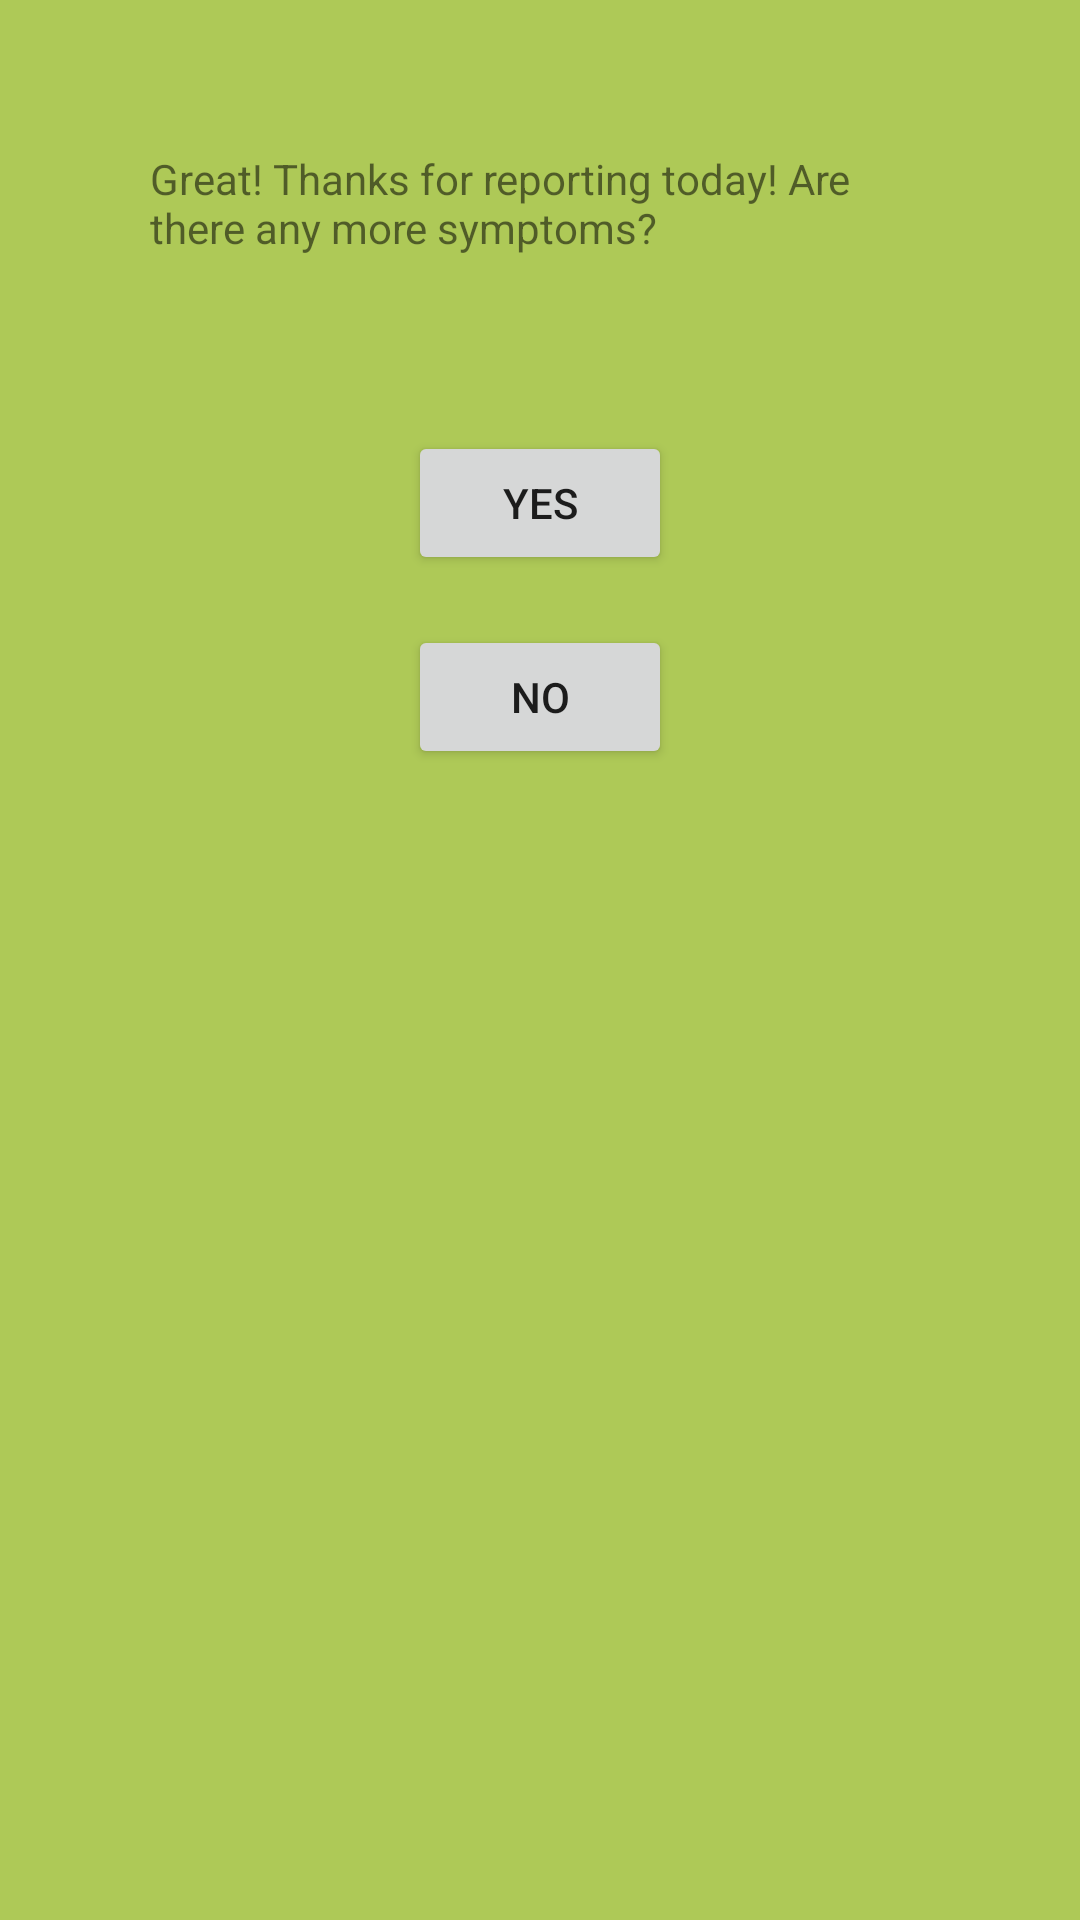

Here is an Android app screen rendered from its layout file. Give the layout XML and the strings, colors and styles it references.
<!-- AndroidManifest.xml: application theme Theme.UnnamedHealthTrackerForCapstone -->
<!-- res/layout/data_entry_interstitial.xml -->
<?xml version="1.0" encoding="utf-8"?>
<RelativeLayout xmlns:android="http://schemas.android.com/apk/res/android"
    android:layout_width="match_parent"
    android:layout_height="match_parent"
    android:background="@color/light_bamboo_green">

    <TextView
        android:id="@+id/thank_you_msg"
        android:layout_width="wrap_content"
        android:layout_height="wrap_content"
        android:text="@string/thank_you_for_info"
        android:padding="@dimen/fifty_dp_padding_value"
        android:layout_centerHorizontal="true"
        />

    <Button
         android:id="@+id/yes_another"
         android:layout_height="wrap_content"
         android:layout_width="wrap_content"
         android:text="@string/yes"
         android:layout_below="@+id/thank_you_msg"
         android:layout_centerHorizontal="true"
         android:layout_margin="@dimen/twentyfive_px_spacing"
        />
    <Button
        android:id="@+id/no_more"
        android:layout_height="wrap_content"
        android:layout_width="wrap_content"
        android:text="@string/no"
        android:layout_below="@+id/yes_another"
        android:layout_centerHorizontal="true"
        android:layout_margin="@dimen/twentyfive_px_spacing"
        />
</RelativeLayout>
<!-- resources referenced by this layout -->
<resources>
  <color name="light_bamboo_green">#AEC957</color>
  <dimen name="fifty_dp_padding_value">50dp</dimen>
  <dimen name="twentyfive_px_spacing">25px</dimen>
  <string name="no">No</string>
  <string name="thank_you_for_info">Great! Thanks for reporting today! Are there any more symptoms?</string>
  <string name="yes">Yes</string>
  <style name="Theme.UnnamedHealthTrackerForCapstone" parent="Theme.MaterialComponents.DayNight.DarkActionBar">
          
          <item name="colorPrimary">@color/purple_500</item>
          <item name="colorPrimaryVariant">@color/purple_700</item>
          <item name="colorOnPrimary">@color/white</item>
          
          <item name="colorSecondary">@color/teal_200</item>
          <item name="colorSecondaryVariant">@color/teal_700</item>
          <item name="colorOnSecondary">@color/black</item>
          
          <item name="android:statusBarColor" tools:targetApi="l">?attr/colorPrimaryVariant</item>
          
      </style>
  <color name="purple_500">#FF6200EE</color>
  <color name="purple_700">#FF3700B3</color>
  <color name="white">#FFFFFFFF</color>
  <color name="teal_200">#FF03DAC5</color>
  <color name="teal_700">#FF018786</color>
  <color name="black">#FF000000</color>
</resources>
